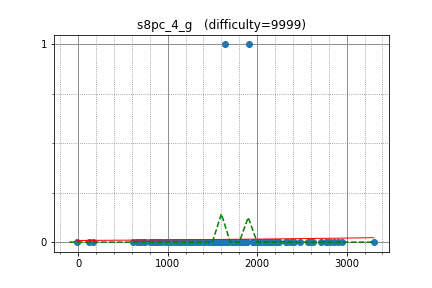

The data file committed next to this chart (first rows):
latte0119, 2619.415338, 0
kmjp, 2813, 0
pwypeanut, 2339, 0
zscoder, 2595, 0
krijgertje, 2944, 0
koosaga, 2898, 0
kobae964, 2564, 0
riantkb, 2109, 0
fjzzq2002, 2244, 0
rickytheta, 2717, 0
pekempey, 2483, 0
hoget157, 1824, 0
nebukuro09, 1911, 1
Charming_Chen, 2031, 0
maryanna2016, 2770, 0
WA_TLE, 2116, 0
Kmcode, 2578, 0
mamekin, 2588, 0
guangxuan, 2384, 0
gigime, 2087, 0
nwin, 2396, 0
tossy, 2201, 0
nmnmnmnmnmnmnm, 1980, 0
ryoissy, 2218, 0
kzyKT, 2031, 0
eiya, 1890, 0
startcpp, 2076, 0
satanic0258, 2088, 0
PIandS, 2211, 0
ei13333, 2156, 0
hamayanhamayan, 2081, 0
tanzaku, 2375, 0
autumn_eel, 1855, 0
beet, 1961, 0
claw88, 1643, 1
chentong, 1961, 0
kotatsugame, 1764, 0
alex20030190, 3301, 0
rajat1603, 2588, 0
TangentDay, 2325, 0
maze1230, 1763, 0
Victor_Lee, 1841, 0
raven38, 1358, 0
kazunetakahashi, 2007, 0
Light_Kiss, 1767, 0
naoki2016, 1815, 0
nuip, 2784, 0
cryptomanic, 1666, 0
merom686, 1768, 0
garnacha, 1806, 0
FF256grhy, 1792, 0
cjoa, 1725, 0
ynymxiaolongbao, 1564, 0
tkmst201, 1734, 0
yuiouiop, 1669, 0
ukuku09, 1587, 0
mino, 1767, 0
m_buyoh, 1741, 0
hahatianx, 1590, 0
Hec, 2326, 0
kurenai3110, 1721, 0
... 82 more rows
